Run: headless pygame with SDL's dummy video driver; simulated clock (each Clock.tick advances the game by its frame time, no real sleeping); random seed 0; keys injected as events and as key.get_pressed() state; mouse plan: one left click at the window centre at the start of phase 2, then a move to the lower-right quarter at the start of phase 3.
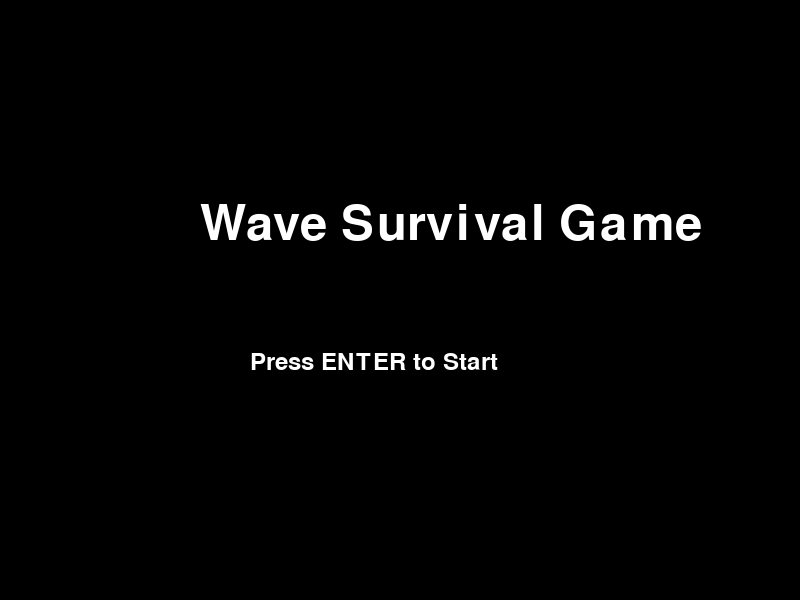
Frame 1 of 4 · flips 1–60 · no input
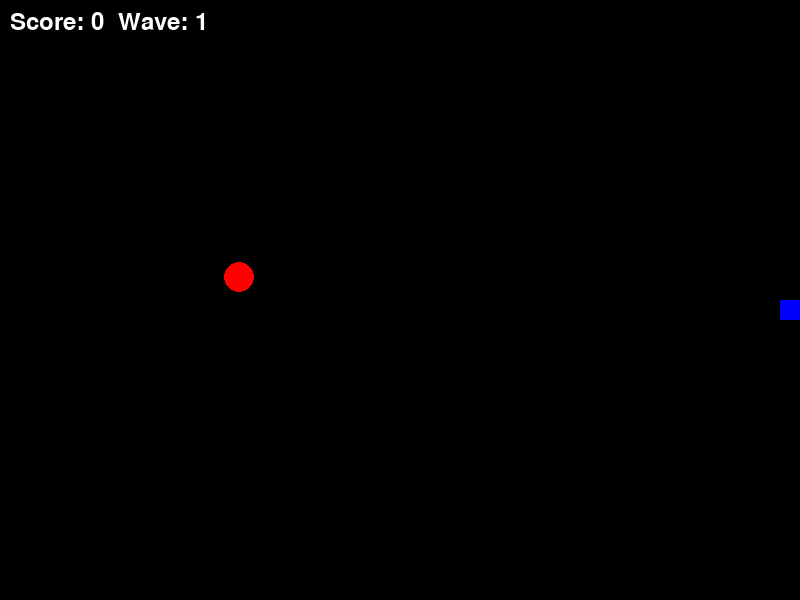
Frame 2 of 4 · flips 61–180 · clicked the window centre · tapped SPACE, RETURN · held RIGHT (→), D
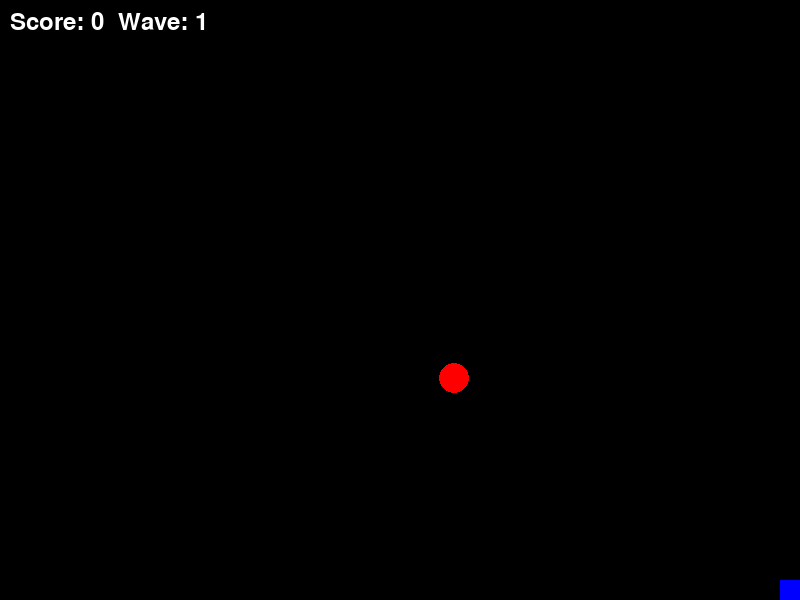
Frame 3 of 4 · flips 181–300 · moved the mouse to the lower-right quarter · held DOWN (↓), S
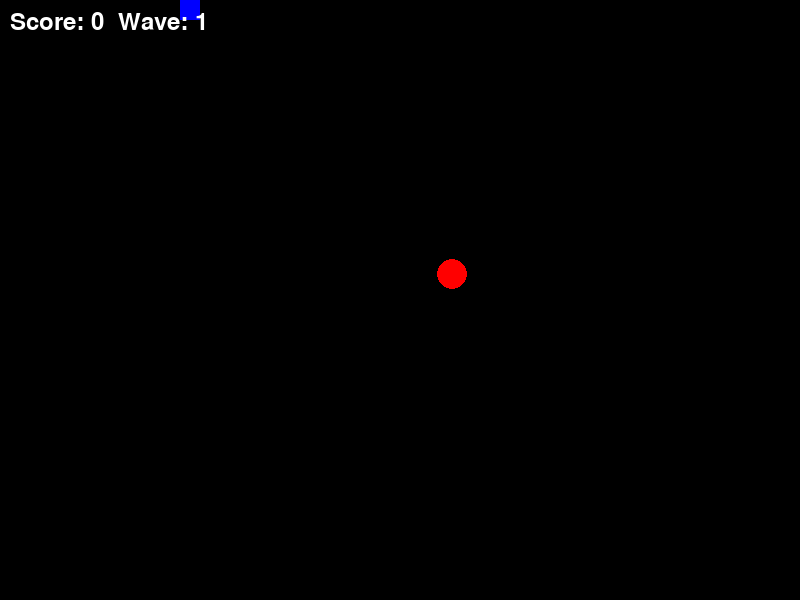
Frame 4 of 4 · flips 301–420 · held LEFT (←), A, UP (↑), W

The pygame program that drew these frames:

import pygame
import random
import math

# Initialize Pygame
pygame.init()

# Screen dimensions
WIDTH, HEIGHT = 800, 600
screen = pygame.display.set_mode((WIDTH, HEIGHT))
pygame.display.set_caption("Wave Survival Game")

# Colors
WHITE = (255, 255, 255)
BLACK = (0, 0, 0)
RED = (255, 0, 0)
BLUE = (0, 0, 255)
GREEN = (0, 255, 0)

# Clock and FPS
clock = pygame.time.Clock()
FPS = 60

# Font settings
font = pygame.font.SysFont(None, 36)
big_font = pygame.font.SysFont(None, 72)

# Player settings
player_pos = [WIDTH // 2, HEIGHT // 2]
player_size = 20
player_speed = 5

# Bullet settings
bullet_speed = 10
bullets = []
bullet_cooldown = 300  # Milliseconds between bullets
last_bullet_time = 0

# Enemy settings
enemies = []
enemy_size = 15
enemy_speed = 2
wave = 1

# Score tracking
score = 0

# Special upgrades
special_upgrade_available = False
special_upgrades = {"piercing": False, "backward_shooting": False, "second_life": False}


# Function to spawn enemies
def spawn_enemies(num):
    for _ in range(num):
        x, y = random.choice([(random.randint(0, WIDTH), random.choice([0, HEIGHT])),
                              (random.choice([0, WIDTH]), random.randint(0, HEIGHT))])
        enemies.append({"pos": [x, y]})


# Function to check for collision
def check_collision(rect_pos, rect_size, circle_pos, circle_radius):
    dist_x = abs(rect_pos[0] - circle_pos[0])
    dist_y = abs(rect_pos[1] - circle_pos[1])
    dist = math.sqrt(dist_x ** 2 + dist_y ** 2)
    return dist < rect_size + circle_radius


# Function to handle upgrades
def handle_upgrade():
    global player_speed, bullet_speed, bullet_cooldown, player_pos

    upgrading = True
    upgrade_text = font.render(
        "Choose Upgrade: 1. Speed 2. Bullet Speed 3. Firing Rate", True, WHITE
    )
    while upgrading:
        screen.fill(BLACK)
        screen.blit(upgrade_text, (WIDTH // 2 - 300, HEIGHT // 2 - 20))
        pygame.display.flip()

        for event in pygame.event.get():
            if event.type == pygame.QUIT:
                pygame.quit()
                exit()
            if event.type == pygame.KEYDOWN:
                if event.key == pygame.K_1:
                    player_speed += 1
                    upgrading = False
                elif event.key == pygame.K_2:
                    bullet_speed += 5
                    upgrading = False
                elif event.key == pygame.K_3:
                    bullet_cooldown = max(20, bullet_cooldown - 50)
                    upgrading = False

    # Reset player position to center
    player_pos = [WIDTH // 2, HEIGHT // 2]


# Function to handle special upgrades
def handle_special_upgrade():
    global special_upgrades, player_pos, enemies, bullets, wave

    upgrading = True
    upgrade_text = font.render(
        "Special Upgrade: 1. Piercing Bullets 2. Backwards Shooting 3. Second Life",
        True,
        WHITE,
    )
    while upgrading:
        screen.fill(BLACK)
        screen.blit(upgrade_text, (WIDTH // 2 - 350, HEIGHT // 2 - 20))
        pygame.display.flip()

        for event in pygame.event.get():
            if event.type == pygame.QUIT:
                pygame.quit()
                exit()
            if event.type == pygame.KEYDOWN:
                if event.key == pygame.K_1:
                    special_upgrades["piercing"] = True
                    upgrading = False
                elif event.key == pygame.K_2:
                    special_upgrades["backward_shooting"] = True
                    upgrading = False
                elif event.key == pygame.K_3:
                    special_upgrades["second_life"] = True
                    enemies = []  # Reset enemies
                    bullets = []  # Clear bullets
                    wave -= 1  # Replay current wave
                    spawn_enemies(wave)
                    player_pos = [WIDTH // 2, HEIGHT // 2]
                    upgrading = False


# Function for the start menu
def start_menu():
    menu_running = True
    title_text = big_font.render("Wave Survival Game", True, WHITE)
    start_text = font.render("Press ENTER to Start", True, WHITE)

    while menu_running:
        screen.fill(BLACK)
        screen.blit(title_text, (WIDTH // 2 - 200, HEIGHT // 2 - 100))
        screen.blit(start_text, (WIDTH // 2 - 150, HEIGHT // 2 + 50))
        pygame.display.flip()

        for event in pygame.event.get():
            if event.type == pygame.QUIT:
                pygame.quit()
                exit()
            if event.type == pygame.KEYDOWN and event.key == pygame.K_RETURN:
                menu_running = False


# Update bullet handling to support upgrades
last_backward_bullet_time = 0

def update_bullets():
    global last_backward_bullet_time

    # Move existing bullets
    for bullet in bullets[:]:
        bullet["pos"][0] += bullet["dir"][0] * bullet_speed
        bullet["pos"][1] += bullet["dir"][1] * bullet_speed

        # Remove off-screen bullets
        if not (0 <= bullet["pos"][0] <= WIDTH and 0 <= bullet["pos"][1] <= HEIGHT):
            bullets.remove(bullet)

    # Create backward-shooting bullets
    if special_upgrades["backward_shooting"] and pygame.mouse.get_pressed()[0]:
        current_time = pygame.time.get_ticks()
        if current_time - last_backward_bullet_time > bullet_cooldown:
            mouse_pos = pygame.mouse.get_pos()
            direction = [mouse_pos[0] - player_pos[0], mouse_pos[1] - player_pos[1]]
            length = math.sqrt(direction[0] ** 2 + direction[1] ** 2)
            direction[0] /= length
            direction[1] /= length
            bullets.append(
                {"pos": player_pos[:], "dir": [-direction[0], -direction[1]]}
            )
            last_backward_bullet_time = current_time


# Update enemy handling to support upgrades
# Update enemy handling to support upgrades
def update_enemies():
    global score, player_pos, enemies

    for enemy in enemies[:]:
        direction = [player_pos[0] - enemy["pos"][0], player_pos[1] - enemy["pos"][1]]
        length = math.sqrt(direction[0] ** 2 + direction[1] ** 2)
        direction[0] /= length
        direction[1] /= length
        enemy["pos"][0] += direction[0] * enemy_speed
        enemy["pos"][1] += direction[1] * enemy_speed

        # Check collision with player
        if check_collision(player_pos, player_size // 2, enemy["pos"], enemy_size):
            if special_upgrades["second_life"]:
                # Reset wave
                special_upgrades["second_life"] = False
                enemies.clear()  # Clear all current enemies
                spawn_enemies(wave)  # Restart the current wave
                player_pos = [WIDTH // 2, HEIGHT // 2]  # Reset player position
                return
            pygame.quit()
            exit()

        # Check collision with bullets
        for bullet in bullets[:]:
            if check_collision(bullet["pos"], 5, enemy["pos"], enemy_size):
                if not special_upgrades["piercing"]:
                    bullets.remove(bullet)
                enemies.remove(enemy)
                score += 1
                break

        # Draw enemy
        pygame.draw.circle(screen, RED, (int(enemy["pos"][0]), int(enemy["pos"][1])), enemy_size)



# Main game loop
start_menu()
running = True
spawn_enemies(wave)

while running:
    screen.fill(BLACK)

    for event in pygame.event.get():
        if event.type == pygame.QUIT:
            running = False

    # Player movement
    keys = pygame.key.get_pressed()
    if keys[pygame.K_w] and player_pos[1] > 0:
        player_pos[1] -= player_speed
    if keys[pygame.K_s] and player_pos[1] < HEIGHT - player_size:
        player_pos[1] += player_speed
    if keys[pygame.K_a] and player_pos[0] > 0:
        player_pos[0] -= player_speed
    if keys[pygame.K_d] and player_pos[0] < WIDTH - player_size:
        player_pos[0] += player_speed

    # Shooting bullets with cooldown
    if pygame.mouse.get_pressed()[0]:
        current_time = pygame.time.get_ticks()
        if current_time - last_bullet_time > bullet_cooldown:
            mouse_pos = pygame.mouse.get_pos()
            direction = [mouse_pos[0] - player_pos[0], mouse_pos[1] - player_pos[1]]
            length = math.sqrt(direction[0] ** 2 + direction[1] ** 2)
            direction[0] /= length
            direction[1] /= length
            bullets.append({"pos": player_pos[:], "dir": direction})
            last_bullet_time = current_time

    # Update bullets and enemies
    update_bullets()
    update_enemies()

    # Draw player
    pygame.draw.rect(screen, BLUE, (*player_pos, player_size, player_size))

    # Draw bullets
    for bullet in bullets:
        pygame.draw.circle(screen, GREEN, (int(bullet["pos"][0]), int(bullet["pos"][1])), 5)

    # Check if wave is cleared
    if not enemies:
        wave += 1
        if wave > 20:
            # Victory screen
            screen.fill(BLACK)
            victory_text = big_font.render("You Win!", True, WHITE)
            screen.blit(victory_text, (WIDTH // 2 - 150, HEIGHT // 2))
            pygame.display.flip()
            pygame.time.wait(3000)
            running = False
        else:
            spawn_enemies(wave)
            if wave % 10 == 0:
                handle_special_upgrade()
            elif wave % 5 == 0:
                handle_upgrade()

    # Display score and wave
    score_text = font.render(f"Score: {score}  Wave: {wave}", True, WHITE)
    screen.blit(score_text, (10, 10))

    # Update display
    pygame.display.flip()
    clock.tick(FPS)

pygame.quit()
